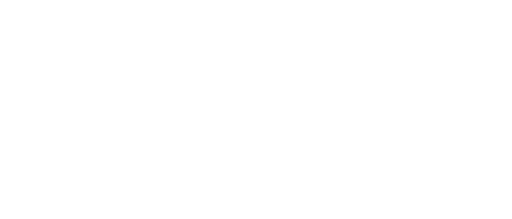
t = 0.00 s
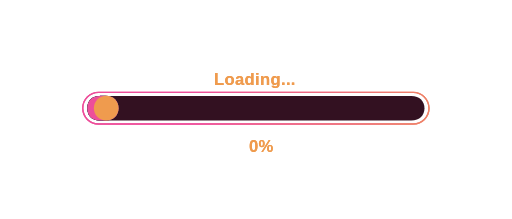
t = 1.67 s
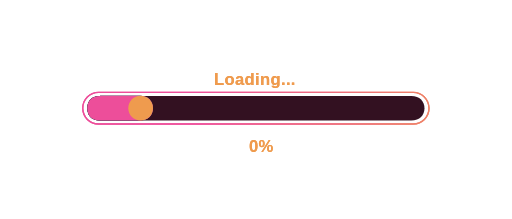
t = 3.33 s
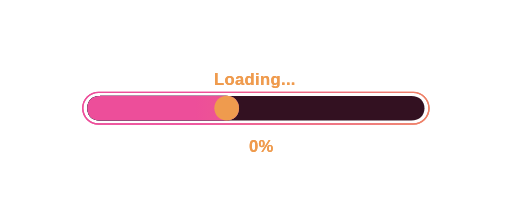
t = 5.00 s
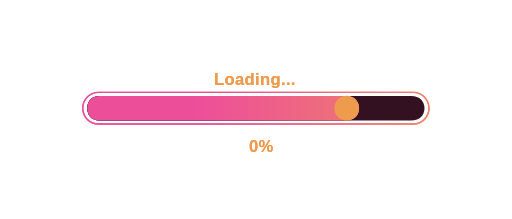
t = 6.67 s
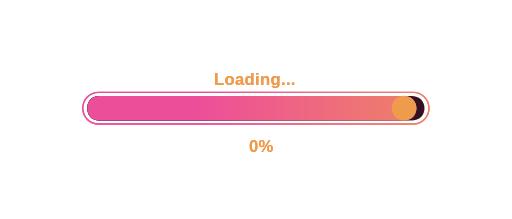
t = 8.33 s

The animated SVG that drew these frames (rendered in a browser with its animation timeline set to each time). Animation: 15 SMIL elements (animate=14,animateTransform=1); one cycle of 10.00 s, repeats indefinitely.

<svg fill="none" height="100%" width="100%" viewBox="0 0 700 300" xmlns:xlink="http://www.w3.org/1999/xlink" xmlns="http://www.w3.org/2000/svg"><defs><linearGradient id="i0" gradientUnits="userSpaceOnUse" spreadMethod="pad" x2="-83" y2="0" x1="392" y1="0"><stop offset="0%" stop-color="#ef9b4e" /><stop offset="50%" stop-color="#ee7574" /><stop offset="100%" stop-color="#ed4e9a" /></linearGradient><linearGradient id="i1" gradientUnits="userSpaceOnUse" spreadMethod="pad" x2="-83" y2="0" x1="392" y1="0"><stop offset="0%" stop-color="#ef9b4e" /><stop offset="50%" stop-color="#ee7574" /><stop offset="100%" stop-color="#ed4e9a" /></linearGradient><linearGradient id="i2" gradientUnits="userSpaceOnUse" spreadMethod="pad" x2="-83" y2="0" x1="392" y1="0"><stop offset="0%" stop-color="#331121" /><stop offset="50%" stop-color="#331121" /><stop offset="100%" stop-color="#331121" /></linearGradient><linearGradient id="i3" gradientUnits="userSpaceOnUse" spreadMethod="pad" x2="-83" y2="0" x1="392" y1="0"><stop offset="0%" stop-color="#ed4e9a" /><stop offset="50%" stop-color="#874472" /><stop offset="100%" stop-color="#22394b" /></linearGradient><linearGradient id="i4" gradientUnits="userSpaceOnUse" spreadMethod="pad" x2="-83" y2="0" x1="392" y1="0"><stop offset="0%" stop-color="#ed4e9a" /><stop offset="50%" stop-color="#874472" /><stop offset="100%" stop-color="#22394b" /></linearGradient><linearGradient id="i5" gradientUnits="userSpaceOnUse" spreadMethod="pad" x2="-83" y2="0" x1="392" y1="0"><stop offset="0%" stop-color="#ef9b4e" /><stop offset="50%" stop-color="#ee7574" /><stop offset="100%" stop-color="#ed4e9a" /></linearGradient></defs><g opacity="0" id="i6"><animate repeatCount="indefinite" attributeName="opacity" dur="10s" begin="0s" fill="freeze" values="0; 1; 1; 0; 0" keyTimes="0; 0.033334; 0.946667; 0.973333; 1" keySplines="0 0 1 1; 0 0 1 1; 0 0 1 1; 0 0 1 1" calcMode="spline" /><g transform="translate(349.831,148.229) scale(1,1) translate(-238.36,-22.81)"><g id="i7" transform="matrix(1,0,0,1,238.36,22.81)" fill="url(#i0)"><path fill-rule="evenodd" d="M-215.551,22.559C-227.962,22.559,-238.11,12.412,-238.11,0.001C-238.11,-12.411,-227.962,-22.559,-215.551,-22.559C-215.551,-22.559,215.551,-22.559,215.551,-22.559C227.962,-22.559,238.111,-12.411,238.111,0.001C238.111,12.412,227.962,22.559,215.551,22.559C215.551,22.559,-215.551,22.559,-215.551,22.559ZM-215.551,20.669C-215.551,20.669,215.551,20.669,215.551,20.669C226.919,20.669,236.22,11.369,236.22,0.001C236.22,-11.368,226.919,-20.67,215.551,-20.67C215.551,-20.67,-215.551,-20.67,-215.551,-20.67C-226.919,-20.67,-236.22,-11.368,-236.22,0.001C-236.22,11.369,-226.919,20.669,-215.551,20.669Z" /></g></g></g><g opacity="0" id="i8"><animate repeatCount="indefinite" attributeName="opacity" dur="10s" begin="0s" fill="freeze" values="0; 1; 1; 0; 0" keyTimes="0; 0.033334; 0.946667; 0.973333; 1" keySplines="0 0 1 1; 0 0 1 1; 0 0 1 1; 0 0 1 1" calcMode="spline" /><g transform="translate(349.831,148.229) scale(1,1) translate(-238.36,-22.81)"><g id="i7" transform="matrix(1,0,0,1,238.36,22.81)" fill="url(#i1)"><path fill-rule="evenodd" d="M-215.551,22.559C-227.962,22.559,-238.11,12.412,-238.11,0.001C-238.11,-12.411,-227.962,-22.559,-215.551,-22.559C-215.551,-22.559,215.551,-22.559,215.551,-22.559C227.962,-22.559,238.111,-12.411,238.111,0.001C238.111,12.412,227.962,22.559,215.551,22.559C215.551,22.559,-215.551,22.559,-215.551,22.559ZM-215.551,20.669C-215.551,20.669,215.551,20.669,215.551,20.669C226.919,20.669,236.22,11.369,236.22,0.001C236.22,-11.368,226.919,-20.67,215.551,-20.67C215.551,-20.67,-215.551,-20.67,-215.551,-20.67C-226.919,-20.67,-236.22,-11.368,-236.22,0.001C-236.22,11.369,-226.919,20.669,-215.551,20.669Z" /></g></g></g><g opacity="0" id="i9"><animate repeatCount="indefinite" attributeName="opacity" dur="10s" begin="0s" fill="freeze" values="0; 1; 1; 0; 0" keyTimes="0; 0.033334; 0.946667; 0.973333; 1" keySplines="0 0 1 1; 0 0 1 1; 0 0 1 1; 0 0 1 1" calcMode="spline" /><g transform="translate(350.086,148.23) scale(1,1) translate(-231.433,-17.139)"><g id="i7" transform="matrix(1,0,0,1,231.198,17.14)" fill="url(#i2)"><path fill-rule="evenodd" d="M-213.886,-16.89C-225.458,-16.89,-230.948,-9.283,-230.948,-0.001C-230.948,9.281,-225.461,16.889,-213.886,16.889C-213.886,16.889,212.887,16.889,212.887,16.889C224.461,16.889,230.949,9.281,230.949,-0.001C230.949,-9.283,224.457,-16.89,212.887,-16.89C212.887,-16.89,-213.886,-16.89,-213.886,-16.89Z" /></g></g></g><g opacity="0" id="i10"><animate repeatCount="indefinite" attributeName="opacity" dur="10s" begin="0s" fill="freeze" values="0; 1; 1; 0; 0" keyTimes="0; 0.033334; 0.946667; 0.973333; 1" keySplines="0 0 1 1; 0 0 1 1; 0 0 1 1; 0 0 1 1" calcMode="spline" /><g transform="translate(350.086,148.23) scale(1,1) translate(-231.433,-17.139)"><g id="i7" transform="matrix(1,0,0,1,231.198,17.14)" fill="url(#i3)"><path fill-rule="evenodd" d="M-213.886,-16.89C-225.458,-16.89,-230.948,-9.283,-230.948,-0.001C-230.948,9.281,-225.461,16.889,-213.886,16.889C-213.886,16.889,-215.113,16.869,-215.113,16.869C-203.539,16.869,-197.051,9.261,-197.051,-0.021C-197.051,-9.303,-203.543,-16.91,-215.113,-16.91C-215.113,-16.91,-213.886,-16.89,-213.886,-16.89Z"><animate repeatCount="indefinite" attributeName="d" dur="10s" begin="0s" calcMode="spline" values="M-213.886,-16.89C-225.458,-16.89,-230.948,-9.283,-230.948,-0.001C-230.948,9.281,-225.461,16.889,-213.886,16.889C-213.886,16.889,-215.113,16.869,-215.113,16.869C-203.539,16.869,-197.051,9.261,-197.051,-0.021C-197.051,-9.303,-203.543,-16.91,-215.113,-16.91C-215.113,-16.91,-213.886,-16.89,-213.886,-16.89Z; M-213.886,-16.89C-225.458,-16.89,-230.948,-9.283,-230.948,-0.001C-230.948,9.281,-225.461,16.889,-213.886,16.889C-213.886,16.889,-215.113,16.869,-215.113,16.869C-203.539,16.869,-197.051,9.261,-197.051,-0.021C-197.051,-9.303,-203.543,-16.91,-215.113,-16.91C-215.113,-16.91,-213.886,-16.89,-213.886,-16.89Z; M-213.886,-16.89C-225.458,-16.89,-230.948,-9.283,-230.948,-0.001C-230.948,9.281,-225.461,16.889,-213.886,16.889C-213.886,16.889,212.887,16.889,212.887,16.889C224.461,16.889,230.949,9.281,230.949,-0.001C230.949,-9.283,224.457,-16.89,212.887,-16.89C212.887,-16.89,-213.886,-16.89,-213.886,-16.89Z; M-213.886,-16.89C-225.458,-16.89,-230.948,-9.283,-230.948,-0.001C-230.948,9.281,-225.461,16.889,-213.886,16.889C-213.886,16.889,212.887,16.889,212.887,16.889C224.461,16.889,230.949,9.281,230.949,-0.001C230.949,-9.283,224.457,-16.89,212.887,-16.89C212.887,-16.89,-213.886,-16.89,-213.886,-16.89Z" keyTimes="0; 0.033333; 0.946667; 1" keySplines="0 0 1 1; 0.627 0 0.517 1; 0 0 1 1" fill="freeze" /></path></g></g></g><g opacity="0" id="i11"><animate repeatCount="indefinite" attributeName="opacity" dur="10s" begin="0s" fill="freeze" values="0; 1; 1; 0; 0" keyTimes="0; 0.033334; 0.946667; 0.973333; 1" keySplines="0 0 1 1; 0 0 1 1; 0 0 1 1; 0 0 1 1" calcMode="spline" /><g transform="translate(350.086,148.23) scale(1,1) translate(-231.433,-17.139)"><g id="i7" transform="matrix(1,0,0,1,231.198,17.14)" fill="url(#i4)"><path fill-rule="evenodd" d="M-213.886,-16.89C-225.458,-16.89,-230.948,-9.283,-230.948,-0.001C-230.948,9.281,-225.461,16.889,-213.886,16.889C-213.886,16.889,-215.113,16.869,-215.113,16.869C-203.539,16.869,-197.051,9.261,-197.051,-0.021C-197.051,-9.303,-203.543,-16.91,-215.113,-16.91C-215.113,-16.91,-213.886,-16.89,-213.886,-16.89Z"><animate repeatCount="indefinite" attributeName="d" dur="10s" begin="0s" calcMode="spline" values="M-213.886,-16.89C-225.458,-16.89,-230.948,-9.283,-230.948,-0.001C-230.948,9.281,-225.461,16.889,-213.886,16.889C-213.886,16.889,-215.113,16.869,-215.113,16.869C-203.539,16.869,-197.051,9.261,-197.051,-0.021C-197.051,-9.303,-203.543,-16.91,-215.113,-16.91C-215.113,-16.91,-213.886,-16.89,-213.886,-16.89Z; M-213.886,-16.89C-225.458,-16.89,-230.948,-9.283,-230.948,-0.001C-230.948,9.281,-225.461,16.889,-213.886,16.889C-213.886,16.889,-215.113,16.869,-215.113,16.869C-203.539,16.869,-197.051,9.261,-197.051,-0.021C-197.051,-9.303,-203.543,-16.91,-215.113,-16.91C-215.113,-16.91,-213.886,-16.89,-213.886,-16.89Z; M-213.886,-16.89C-225.458,-16.89,-230.948,-9.283,-230.948,-0.001C-230.948,9.281,-225.461,16.889,-213.886,16.889C-213.886,16.889,212.887,16.889,212.887,16.889C224.461,16.889,230.949,9.281,230.949,-0.001C230.949,-9.283,224.457,-16.89,212.887,-16.89C212.887,-16.89,-213.886,-16.89,-213.886,-16.89Z; M-213.886,-16.89C-225.458,-16.89,-230.948,-9.283,-230.948,-0.001C-230.948,9.281,-225.461,16.889,-213.886,16.889C-213.886,16.889,212.887,16.889,212.887,16.889C224.461,16.889,230.949,9.281,230.949,-0.001C230.949,-9.283,224.457,-16.89,212.887,-16.89C212.887,-16.89,-213.886,-16.89,-213.886,-16.89Z" keyTimes="0; 0.033333; 0.946667; 1" keySplines="0 0 1 1; 0.627 0 0.517 1; 0 0 1 1" fill="freeze" /></path></g></g></g><g opacity="0" id="i12"><animate repeatCount="indefinite" attributeName="opacity" dur="10s" begin="0s" fill="freeze" values="0; 1; 1; 0; 0" keyTimes="0; 0.033334; 0.946667; 0.973333; 1" keySplines="0 0 1 1; 0 0 1 1; 0 0 1 1; 0 0 1 1" calcMode="spline" /><g transform="translate(350.086,148.23) scale(1,1) translate(-231.433,-17.139)"><g id="i7" transform="matrix(1,0,0,1,231.198,17.14)" fill="url(#i5)"><path fill-rule="evenodd" d="M-213.886,-16.89C-225.458,-16.89,-230.948,-9.283,-230.948,-0.001C-230.948,9.281,-225.461,16.889,-213.886,16.889C-213.886,16.889,-215.113,16.869,-215.113,16.869C-203.539,16.869,-197.051,9.261,-197.051,-0.021C-197.051,-9.303,-203.543,-16.91,-215.113,-16.91C-215.113,-16.91,-213.886,-16.89,-213.886,-16.89Z"><animate repeatCount="indefinite" attributeName="d" dur="10s" begin="0s" calcMode="spline" values="M-213.886,-16.89C-225.458,-16.89,-230.948,-9.283,-230.948,-0.001C-230.948,9.281,-225.461,16.889,-213.886,16.889C-213.886,16.889,-215.113,16.869,-215.113,16.869C-203.539,16.869,-197.051,9.261,-197.051,-0.021C-197.051,-9.303,-203.543,-16.91,-215.113,-16.91C-215.113,-16.91,-213.886,-16.89,-213.886,-16.89Z; M-213.886,-16.89C-225.458,-16.89,-230.948,-9.283,-230.948,-0.001C-230.948,9.281,-225.461,16.889,-213.886,16.889C-213.886,16.889,-215.113,16.869,-215.113,16.869C-203.539,16.869,-197.051,9.261,-197.051,-0.021C-197.051,-9.303,-203.543,-16.91,-215.113,-16.91C-215.113,-16.91,-213.886,-16.89,-213.886,-16.89Z; M-213.886,-16.89C-225.458,-16.89,-230.948,-9.283,-230.948,-0.001C-230.948,9.281,-225.461,16.889,-213.886,16.889C-213.886,16.889,212.887,16.889,212.887,16.889C224.461,16.889,230.949,9.281,230.949,-0.001C230.949,-9.283,224.457,-16.89,212.887,-16.89C212.887,-16.89,-213.886,-16.89,-213.886,-16.89Z; M-213.886,-16.89C-225.458,-16.89,-230.948,-9.283,-230.948,-0.001C-230.948,9.281,-225.461,16.889,-213.886,16.889C-213.886,16.889,212.887,16.889,212.887,16.889C224.461,16.889,230.949,9.281,230.949,-0.001C230.949,-9.283,224.457,-16.89,212.887,-16.89C212.887,-16.89,-213.886,-16.89,-213.886,-16.89Z" keyTimes="0; 0.033333; 0.946667; 1" keySplines="0 0 1 1; 0.627 0 0.517 1; 0 0 1 1" fill="freeze" /></path></g></g></g><g opacity="0" id="i13"><animate repeatCount="indefinite" attributeName="opacity" dur="10s" begin="0s" fill="freeze" values="0; 1; 1; 0; 0" keyTimes="0; 0.033333; 0.946667; 0.953333; 1" keySplines="0 0 1 1; 0 0 1 1; 0 0 1 1; 0 0 1 1" calcMode="spline" /><g transform="translate(135.894,148.229)"><animateTransform repeatCount="indefinite" type="translate" attributeName="transform" dur="10s" begin="0s" calcMode="spline" values="135.894 148.229; 135.894 148.229; 563.894 148.229; 563.894 148.229" keyTimes="0; 0.033333; 0.946667; 1" keySplines="0 0 1 1; 0.627 0 0.517 1; 0 0 1 1" fill="freeze" /><g transform="scale(1.001,1.001) translate(-17.141,-17.14)"><g id="i7" transform="matrix(1,0,0,1,17.141,17.141)"><path fill="#ef9b4e" d="M0,16.89C9.303,16.89,16.891,9.304,16.891,0.001C16.891,-9.302,9.303,-16.89,0,-16.89C-9.303,-16.89,-16.891,-9.302,-16.891,0.001C-16.891,9.304,-9.303,16.89,0,16.89Z" /></g></g></g></g><g opacity="0" id="i14"><animate repeatCount="indefinite" attributeName="opacity" dur="10s" begin="0s" fill="freeze" values="0; 1; 1; 0; 0" keyTimes="0; 0.033333; 0.946667; 0.971667; 1" keySplines="0 0 1 1; 0 0 1 1; 0 0 1 1; 0 0 1 1" calcMode="spline" /><g transform="translate(349.564,194.908) scale(0.6,0.6) translate(41.162,13.294)"><text letter-spacing="0.76px" fill="#ef9b4e" dominant-baseline="middle" text-anchor="end" font-weight="700" font-size="38" font-family="TTNorms-Bold, Arial, sans-serif">0%</text></g></g><g opacity="0" id="i15"><animate repeatCount="indefinite" attributeName="opacity" dur="10s" begin="0s" fill="freeze" values="0; 1; 1; 0; 0" keyTimes="0; 0.033333; 0.946667; 0.971667; 1" keySplines="0 0 1 1; 0 0 1 1; 0 0 1 1; 0 0 1 1" calcMode="spline" /><g transform="translate(349.564,194.908) scale(0.6,0.6) translate(41.162,13.294)"><text letter-spacing="0.76px" fill="#ef9b4e" dominant-baseline="middle" text-anchor="end" font-weight="700" font-size="38" font-family="TTNorms-Bold, Arial, sans-serif">0%</text></g></g><g opacity="0" id="i16"><animate repeatCount="indefinite" attributeName="opacity" dur="10s" begin="0s" fill="freeze" values="0; 1; 1; 0; 0" keyTimes="0; 0.033334; 0.946667; 0.973333; 1" keySplines="0 0 1 1; 0 0 1 1; 0 0 1 1; 0 0 1 1" calcMode="spline" /><g transform="translate(348.5,110.5) scale(0.6,0.6) translate(0,0)"><text letter-spacing="0.76px" fill="#ef9b4e" dominant-baseline="middle" text-anchor="middle" font-weight="700" font-size="38" font-family="TTNorms-Bold, Arial, sans-serif">Loading...</text></g></g><g opacity="0" id="i17"><animate repeatCount="indefinite" attributeName="opacity" dur="10s" begin="0s" fill="freeze" values="0; 1; 1; 0; 0" keyTimes="0; 0.033334; 0.946667; 0.973333; 1" keySplines="0 0 1 1; 0 0 1 1; 0 0 1 1; 0 0 1 1" calcMode="spline" /><g transform="translate(348.5,110.5) scale(0.6,0.6) translate(0,0)"><text letter-spacing="0.76px" fill="#ef9b4e" dominant-baseline="middle" text-anchor="middle" font-weight="700" font-size="38" font-family="TTNorms-Bold, Arial, sans-serif">Loading...</text></g></g></svg>
